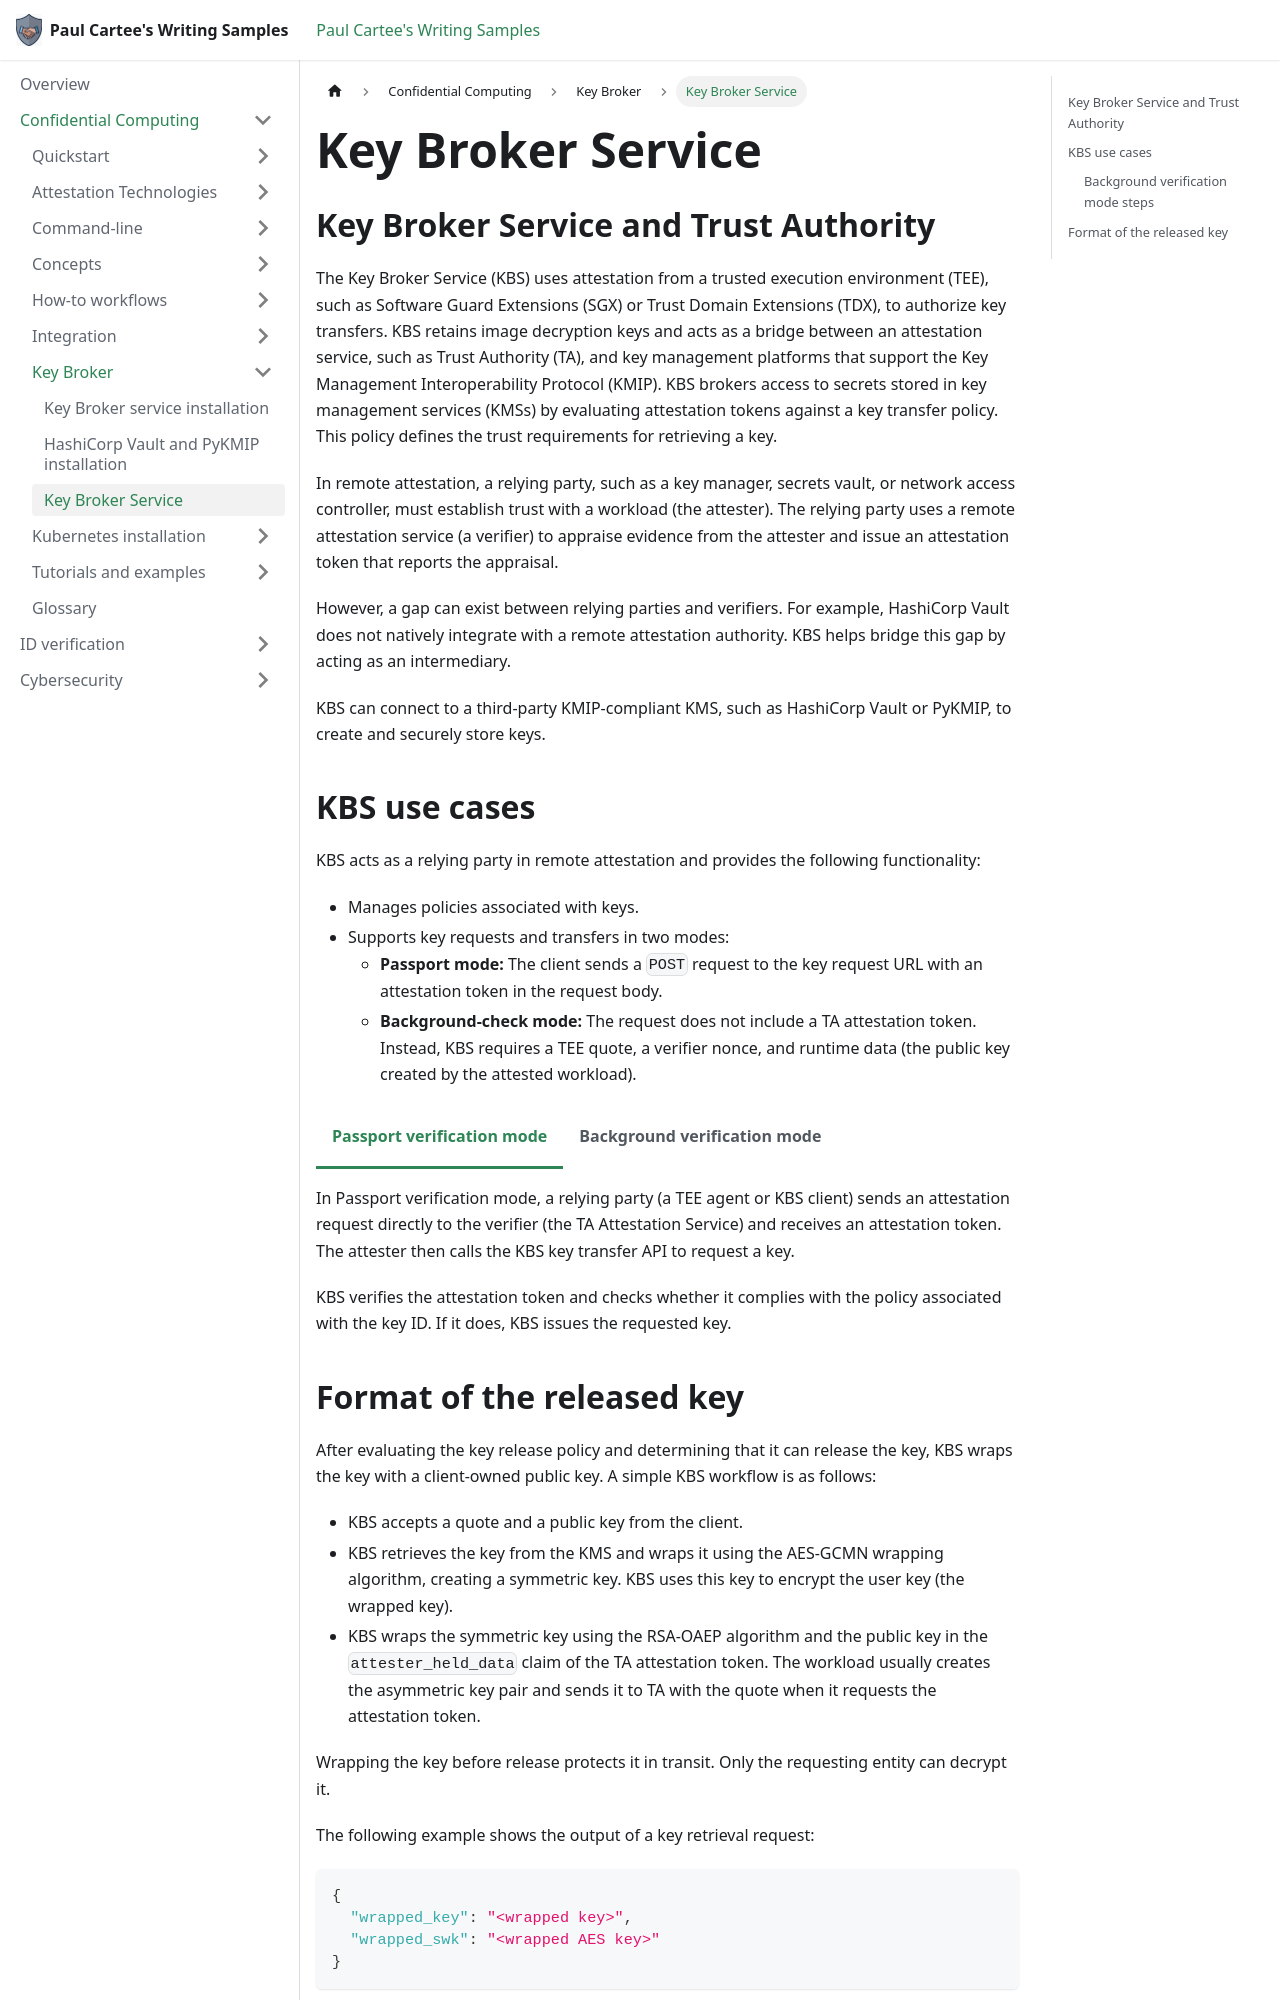

repository: pcartee/samples · page: Confidential Computing/Key Broker/key-broker-service/index.html · generator: docusaurus

---
title: Key Broker Service
description: Learn how the Key Broker Service (KBS) uses remote attestation to release keys. Covers Passport and background verification modes, the background verification workflow, key wrapping, and installation.
author: pcartee
topic: KBS
date: "2024-04-18"
uid: kbs.about
---

import Tabs from '@theme/Tabs';
import TabItem from '@theme/TabItem';

## Key Broker Service and Trust Authority

The Key Broker Service (KBS) uses attestation from a trusted execution
environment (TEE), such as Software Guard Extensions (SGX) or Trust
Domain Extensions (TDX), to authorize key transfers. KBS retains image
decryption keys and acts as a bridge between an attestation service,
such as Trust Authority (TA), and key management platforms that support
the Key Management Interoperability Protocol (KMIP). KBS brokers access
to secrets stored in key management services (KMSs) by evaluating
attestation tokens against a key transfer policy. This policy defines
the trust requirements for retrieving a key.

In remote attestation, a relying party, such as a key manager, secrets
vault, or network access controller, must establish trust with a
workload (the attester). The relying party uses a remote attestation
service (a verifier) to appraise evidence from the attester and issue an
attestation token that reports the appraisal.

However, a gap can exist between relying parties and verifiers. For
example, HashiCorp Vault does not natively integrate with a remote
attestation authority. KBS helps bridge this gap by acting as an
intermediary.

KBS can connect to a third-party KMIP-compliant KMS, such as HashiCorp
Vault or PyKMIP, to create and securely store keys.

## KBS use cases

KBS acts as a relying party in remote attestation and provides the
following functionality:

- Manages policies associated with keys.
- Supports key requests and transfers in two modes:
  - **Passport mode:** The client sends a `POST` request to the key
    request URL with an attestation token in the request body.
  - **Background-check mode:** The request does not include a TA
    attestation token. Instead, KBS requires a TEE quote, a verifier
    nonce, and runtime data (the public key created by the attested
    workload).

<Tabs>
<TabItem value="passport-verification-mode" label="Passport verification mode" default>

In Passport verification mode, a relying party (a TEE agent or KBS
client) sends an attestation request directly to the verifier (the TA
Attestation Service) and receives an attestation token. The attester
then calls the KBS key transfer API to request a key.

KBS verifies the attestation token and checks whether it complies with
the policy associated with the key ID. If it does, KBS issues the
requested key.

</TabItem>
<TabItem value="background-verification-mode" label="Background verification mode">

The workload (the key requester) requests a key from KBS. KBS requests a
nonce from TA and forwards it to the workload, which uses the nonce to
obtain a quote. The quote and nonce are then sent to TA to obtain an
attestation token.

### Background verification mode steps

1. KBS checks the key policy to determine the required attestation type.
1. If the key transfer API request does not include the attestation
   type and token, KBS requests a nonce from TA.
1. TA returns a nonce. KBS sends the same nonce and the attestation type
   specified in the key policy to the key requester.
1. For native hardware only, the key requester obtains a quote from the
   attester. It sends another request to KBS with the quote, runtime
   data (the public key generated inside the TEE), and verifier nonce in
   the request body.
1. KBS checks whether the attestation type in the request matches the
   type in the key policy.
1. If the types match, KBS forwards the request to TA with the quote,
   runtime data, and verifier nonce. KBS can also include a list of
   policy IDs for TA to match in the request body.
1. TA verifies the nonce and quote. If verification succeeds, TA issues
   an attestation token to KBS.
1. KBS parses the attestation token to obtain its claims and compares
   them with the policy associated with the requested key.
1. If all claims match the policy, KBS creates a symmetric key and uses
   it to wrap the secret or key. KBS then wraps the symmetric key with a
   public key received in the request (runtime data).
1. KBS responds to the key requester with the encapsulated requested key
   and wrapped symmetric key.

</TabItem>
</Tabs>
